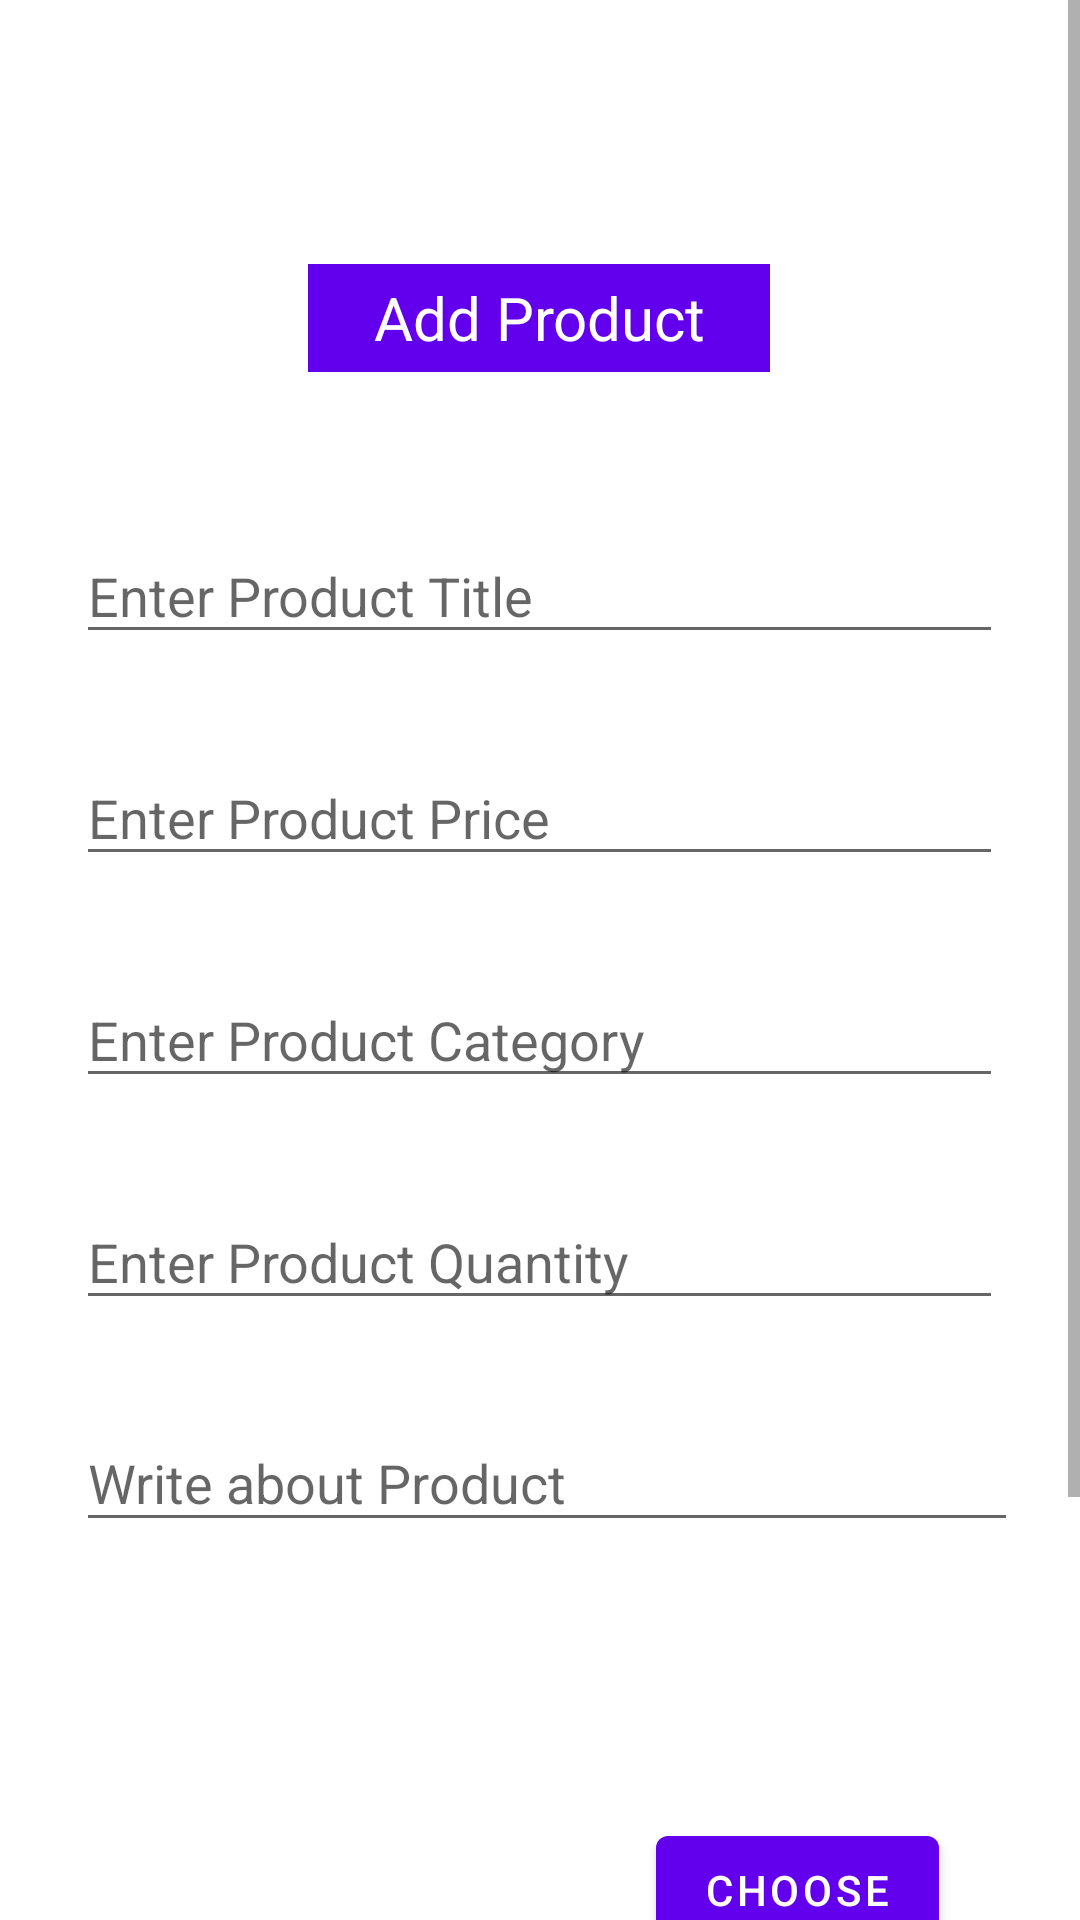

Reconstruct the res/layout file that produces this screen, plus the resources it refers to.
<!-- AndroidManifest.xml: application theme Theme.E_comm -->
<!-- res/layout/fragment_add_product_seller.xml -->
<?xml version="1.0" encoding="utf-8"?>
<ScrollView xmlns:app="http://schemas.android.com/apk/res-auto"
    xmlns:tools="http://schemas.android.com/tools"
    android:layout_width="match_parent" android:layout_height="match_parent"
    xmlns:android="http://schemas.android.com/apk/res/android" >
    <androidx.constraintlayout.widget.ConstraintLayout
        android:layout_width="match_parent"
        android:layout_height="match_parent"
        tools:context=".SellerAddProductFragment">

        <TextView
            android:id="@+id/textView5"
            android:layout_width="154dp"
            android:layout_height="36dp"
            android:layout_marginTop="88dp"
            android:background="#FF6200EE"
            android:gravity="center"
            android:text="Add Product"
            android:textAlignment="center"
            android:textAllCaps="false"
            android:textAppearance="@style/TextAppearance.AppCompat.Body1"
            android:textColor="#FFFFFF"
            android:textSize="20sp"
            app:layout_constraintEnd_toEndOf="parent"
            app:layout_constraintHorizontal_bias="0.498"
            app:layout_constraintStart_toStartOf="parent"
            app:layout_constraintTop_toTopOf="parent" />

        <EditText
            android:id="@+id/txt_title"
            android:layout_width="309dp"
            android:layout_height="42dp"
            android:layout_marginTop="52dp"
            android:ems="10"
            android:hint="Enter Product Title"
            android:inputType="textPersonName"
            android:rotationX="0"
            app:layout_constraintEnd_toEndOf="parent"
            app:layout_constraintHorizontal_bias="0.497"
            app:layout_constraintStart_toStartOf="parent"
            app:layout_constraintTop_toBottomOf="@+id/textView5" />

        <EditText
            android:id="@+id/txt_price"
            android:layout_width="309dp"
            android:layout_height="42dp"
            android:layout_marginTop="32dp"
            android:ems="10"
            android:hint="Enter Product Price"
            android:inputType="textPersonName"
            app:layout_constraintEnd_toEndOf="parent"
            app:layout_constraintHorizontal_bias="0.0"
            app:layout_constraintStart_toStartOf="@+id/txt_title"
            app:layout_constraintTop_toBottomOf="@+id/txt_title" />

        <EditText
            android:id="@+id/txt_category"
            android:layout_width="309dp"
            android:layout_height="42dp"
            android:layout_marginTop="32dp"
            android:ems="10"
            android:hint="Enter Product Category"
            android:inputType="textPersonName"
            app:layout_constraintEnd_toEndOf="parent"
            app:layout_constraintHorizontal_bias="0.0"
            app:layout_constraintStart_toStartOf="@+id/txt_price"
            app:layout_constraintTop_toBottomOf="@+id/txt_price" />

        <EditText
            android:id="@+id/txt_quantity"
            android:layout_width="309dp"
            android:layout_height="42dp"
            android:layout_marginTop="32dp"
            android:ems="10"
            android:hint="Enter Product Quantity"
            android:inputType="textPersonName"
            app:layout_constraintEnd_toEndOf="parent"
            app:layout_constraintHorizontal_bias="0.0"
            app:layout_constraintStart_toStartOf="@+id/txt_category"
            app:layout_constraintTop_toBottomOf="@+id/txt_category" />

        <EditText
            android:id="@+id/txt_desc"
            android:layout_width="314dp"
            android:layout_height="42dp"
            android:layout_marginTop="32dp"
            android:layout_marginEnd="100dp"
            android:ems="10"
            android:gravity="start|top"
            android:hint="Write about Product"
            android:inputType="textMultiLine"
            app:layout_constraintEnd_toEndOf="parent"
            app:layout_constraintHorizontal_bias="0.0"
            app:layout_constraintStart_toStartOf="@+id/txt_quantity"
            app:layout_constraintTop_toBottomOf="@+id/txt_quantity" />

        <ImageView
            android:id="@+id/imageView2"
            android:layout_width="177dp"
            android:layout_height="166dp"
            android:layout_marginTop="40dp"
            app:layout_constraintStart_toStartOf="@+id/txt_desc"
            app:layout_constraintTop_toBottomOf="@+id/txt_desc"
            tools:src="@drawable/ic_baseline_mood_24" />

        <Button
            android:id="@+id/btn_choose"
            android:layout_width="wrap_content"
            android:layout_height="wrap_content"
            android:layout_marginTop="92dp"
            android:layout_marginEnd="44dp"
            android:text="choose"
            app:layout_constraintEnd_toEndOf="parent"
            app:layout_constraintHorizontal_bias="0.844"
            app:layout_constraintStart_toEndOf="@+id/imageView2"
            app:layout_constraintTop_toBottomOf="@+id/txt_desc" />

        <Button
            android:id="@+id/btn_editProduct"
            android:layout_width="314dp"
            android:layout_height="49dp"
            android:layout_marginTop="32dp"
            android:layout_marginEnd="48dp"
            android:layout_marginBottom="20dp"
            android:text="Add Product"
            android:textSize="18sp"
            app:icon="@android:drawable/ic_menu_add"
            app:iconGravity="textStart"
            app:layout_constraintBottom_toBottomOf="parent"
            app:layout_constraintEnd_toEndOf="parent"
            app:layout_constraintHorizontal_bias="0.0"
            app:layout_constraintStart_toStartOf="@+id/imageView2"
            app:layout_constraintTop_toBottomOf="@+id/imageView2"
            app:layout_constraintVertical_bias="0.0" />

    </androidx.constraintlayout.widget.ConstraintLayout>

</ScrollView>
<!-- resources referenced by this layout -->
<resources>
  <!-- drawable ic_baseline_mood_24 (drawable) -->
  <vector android:height="24dp" android:tint="#D9DC1D"
      android:viewportHeight="24" android:viewportWidth="24"
      android:width="24dp" xmlns:android="http://schemas.android.com/apk/res/android">
      <path android:fillColor="@android:color/white" android:pathData="M11.99,2C6.47,2 2,6.48 2,12s4.47,10 9.99,10C17.52,22 22,17.52 22,12S17.52,2 11.99,2zM12,20c-4.42,0 -8,-3.58 -8,-8s3.58,-8 8,-8 8,3.58 8,8 -3.58,8 -8,8zM15.5,11c0.83,0 1.5,-0.67 1.5,-1.5S16.33,8 15.5,8 14,8.67 14,9.5s0.67,1.5 1.5,1.5zM8.5,11c0.83,0 1.5,-0.67 1.5,-1.5S9.33,8 8.5,8 7,8.67 7,9.5 7.67,11 8.5,11zM12,17.5c2.33,0 4.31,-1.46 5.11,-3.5L6.89,14c0.8,2.04 2.78,3.5 5.11,3.5z"/>
  </vector>
  <style name="Theme.E_comm" parent="Theme.MaterialComponents.DayNight.DarkActionBar">
          
          <item name="colorPrimary">@color/purple_500</item>
          <item name="colorPrimaryVariant">@color/purple_700</item>
          <item name="colorOnPrimary">@color/white</item>
          
          <item name="colorSecondary">@color/teal_200</item>
          <item name="colorSecondaryVariant">@color/teal_700</item>
          <item name="colorOnSecondary">@color/black</item>
          
          <item name="android:statusBarColor" tools:targetApi="l">?attr/colorPrimaryVariant</item>
  
          
      </style>
  <!-- not gathered from this repository: default colours our renderer supplied (Android Studio template values) -->
  <color name="purple_500">#FF6200EE</color>
  <color name="purple_700">#FF3700B3</color>
  <color name="teal_200">#FF03DAC5</color>
  <color name="teal_700">#FF018786</color>
  <color name="black">#FF000000</color>
  <color name="white">#FFFFFFFF</color>
</resources>
